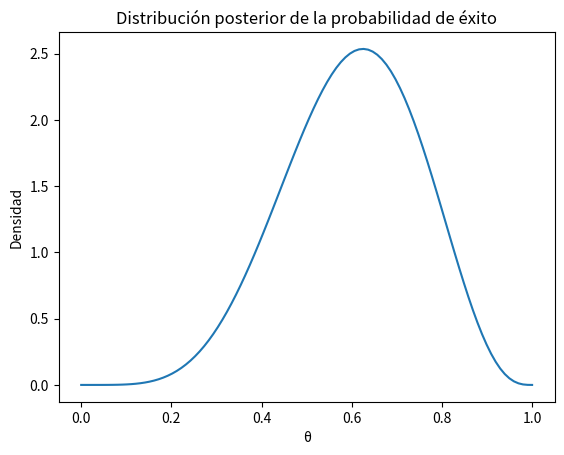

This chart was generated by the following Python code:
import numpy as np
import matplotlib.pyplot as plt
from scipy.stats import beta

# Datos observados: 1 = éxito, 0 = fracaso
datos = [1, 0, 1, 1, 0, 1]

# Priori Beta(a, b)
a, b = 2, 2  # creencia inicial (suave)

# Actualizar posterior
a_post = a + sum(datos)
b_post = b + len(datos) - sum(datos)

# Distribución posterior
theta = np.linspace(0, 1, 100)
posterior = beta.pdf(theta, a_post, b_post)

# Mostrar resultado
plt.plot(theta, posterior)
plt.title("Distribución posterior de la probabilidad de éxito")
plt.xlabel("θ")
plt.ylabel("Densidad")
plt.show()

print(f"Posterior Beta({a_post}, {b_post})")